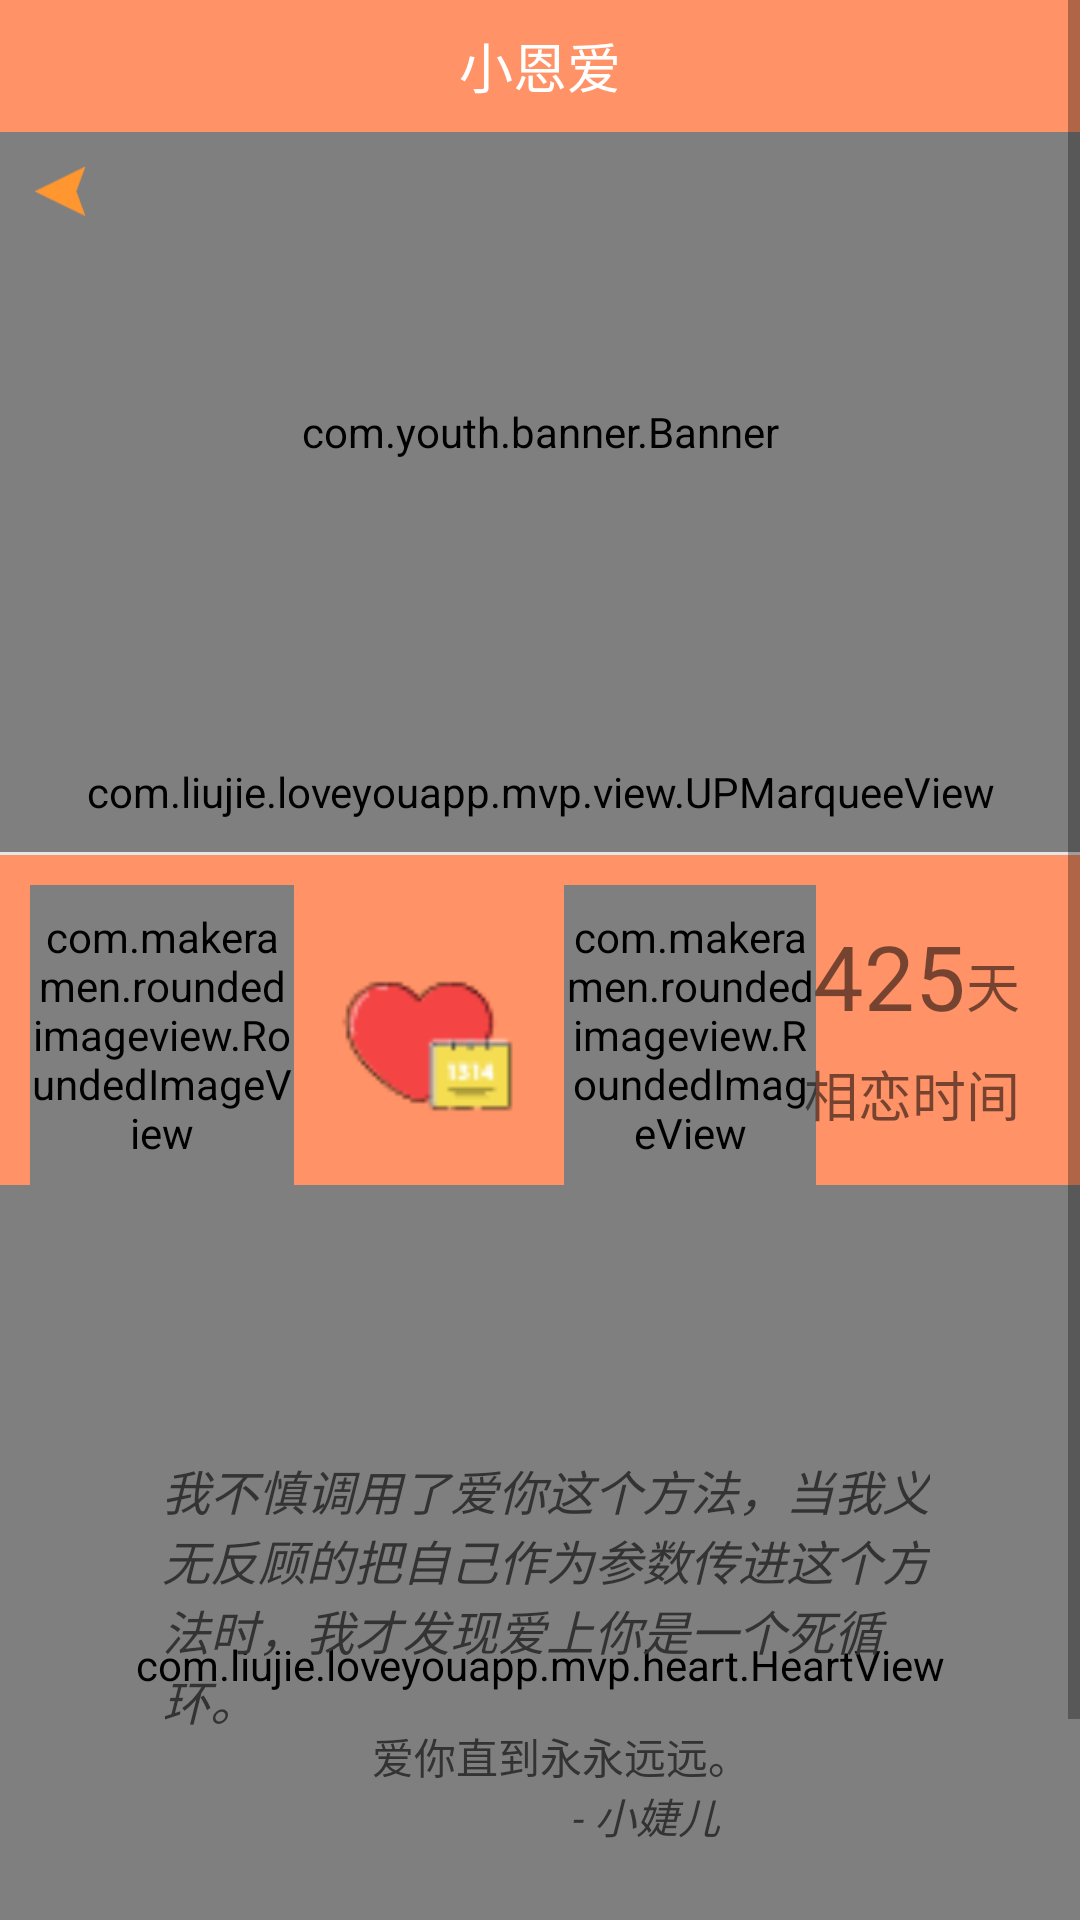

Produce the Android XML layout that renders to this screen, including the resource entries it uses.
<!-- AndroidManifest.xml: application theme AppTheme -->
<!-- res/layout/fragment_love.xml -->
<?xml version="1.0" encoding="utf-8"?>
<ScrollView xmlns:android="http://schemas.android.com/apk/res/android"
    xmlns:app="http://schemas.android.com/apk/res-auto"
    android:layout_width="match_parent"
    android:layout_height="match_parent"
    android:background="@color/colorFF9266">

    <LinearLayout
        android:layout_width="match_parent"
        android:layout_height="match_parent"
        android:orientation="vertical">

        <include layout="@layout/layout_title" />

        <RelativeLayout
            android:layout_width="match_parent"
            android:layout_height="wrap_content">

            <com.youth.banner.Banner
                android:id="@+id/banner"
                android:layout_width="match_parent"
                android:layout_height="@dimen/dp_200"
                app:banner_layout="@layout/banner_custom_viewpager"
                app:indicator_drawable_selected="@drawable/selected_radius"
                app:indicator_drawable_unselected="@drawable/unselected_radius" />

            <ImageView
                android:id="@+id/iv_location"
                android:layout_width="@dimen/dp_40"
                android:layout_height="@dimen/dp_40"
                android:padding="@dimen/dp_10"
                android:scaleType="fitXY"
                android:src="@mipmap/iv_location" />
        </RelativeLayout>

        <com.liujie.loveyouapp.mvp.view.UPMarqueeView
            android:id="@+id/upTitle"
            android:layout_width="match_parent"
            android:layout_height="@dimen/dp_40" />

        <View
            android:layout_width="match_parent"
            android:layout_height="@dimen/dp_1"
            android:background="@color/colore5e5e5" />

        <RelativeLayout
            android:layout_width="match_parent"
            android:layout_height="wrap_content"
            android:layout_marginTop="@dimen/dp_10">

            <com.makeramen.roundedimageview.RoundedImageView
                android:id="@+id/iv_me"
                android:layout_width="@dimen/dp_88"
                android:layout_height="@dimen/dp_100"
                android:layout_marginLeft="@dimen/dp_10"
                android:scaleType="fitXY"
                android:src="@mipmap/header_me"
                app:riv_oval="true" />

            <ImageView
                android:id="@+id/iv_two"
                android:layout_width="@dimen/dp_60"
                android:layout_height="@dimen/dp_60"
                android:layout_centerVertical="true"
                android:layout_marginLeft="@dimen/dp_15"
                android:layout_toRightOf="@+id/iv_me"
                android:src="@mipmap/xx" />

            <com.makeramen.roundedimageview.RoundedImageView
                android:id="@+id/iv_you"
                android:layout_width="@dimen/dp_84"
                android:layout_height="@dimen/dp_100"
                android:layout_marginLeft="@dimen/dp_15"
                android:layout_toRightOf="@+id/iv_two"
                android:scaleType="fitXY"
                android:src="@mipmap/header"
                app:riv_oval="true" />

            <TextView
                android:id="@+id/tv_lovedays"
                android:layout_width="wrap_content"
                android:layout_height="match_parent"
                android:layout_marginTop="@dimen/dp_10"
                android:layout_toLeftOf="@+id/tv_day"
                android:text="425"
                android:textSize="@dimen/sp_30" />

            <TextView
                android:id="@+id/tv_day"
                android:layout_width="wrap_content"
                android:layout_height="match_parent"
                android:layout_alignParentRight="true"
                android:layout_marginTop="@dimen/dp_20"
                android:layout_marginRight="@dimen/dp_20"
                android:text="天"
                android:textSize="@dimen/sp_18" />

            <TextView
                android:layout_width="wrap_content"
                android:layout_height="match_parent"
                android:layout_below="@+id/tv_day"
                android:layout_alignParentRight="true"
                android:layout_marginTop="@dimen/dp_10"
                android:layout_marginRight="@dimen/dp_20"
                android:text="相恋时间"
                android:textSize="@dimen/sp_18" />
        </RelativeLayout>

        <RelativeLayout
            android:layout_width="match_parent"
            android:layout_height="match_parent">

            <com.liujie.loveyouapp.mvp.heart.HeartView
                android:id="@+id/tv_love"
                android:layout_width="match_parent"
                android:layout_height="@dimen/dp_320"
                android:layout_centerInParent="true" />

            <TextView
                android:layout_width="wrap_content"
                android:layout_height="wrap_content"
                android:layout_marginLeft="@dimen/dp_54"
                android:layout_marginTop="@dimen/dp_90"
                android:layout_marginRight="@dimen/dp_50"
                android:text="我不慎调用了爱你这个方法，当我义无反顾的把自己作为参数传进这个方法时，我才发现爱上你是一个死循环。"
                android:textColor="@color/color333333"
                android:textSize="@dimen/sp_16"
                android:textStyle="italic" />

            <TextView
                android:layout_width="wrap_content"
                android:layout_height="wrap_content"
                android:layout_alignParentRight="true"
                android:layout_marginTop="@dimen/dp_180"
                android:layout_marginRight="@dimen/dp_110"
                android:text="爱你直到永永远远。"
                android:textColor="@color/color333333"
                android:textSize="@dimen/sp_14" />

            <TextView
                android:layout_width="wrap_content"
                android:layout_height="wrap_content"
                android:layout_alignParentRight="true"
                android:layout_marginTop="@dimen/dp_200"
                android:layout_marginRight="@dimen/dp_120"
                android:text="- 小婕儿"
                android:textColor="@color/color333333"
                android:textSize="@dimen/sp_14"
                android:textStyle="italic" />
        </RelativeLayout>
    </LinearLayout>
</ScrollView>
<!-- res/layout/layout_title.xml (included above) -->
<?xml version="1.0" encoding="utf-8"?>
<LinearLayout xmlns:android="http://schemas.android.com/apk/res/android"
    android:layout_width="match_parent"
    android:layout_height="@dimen/dp_44"
    android:background="@color/colorFF9266">

    <ImageView
        android:id="@+id/iv_return"
        android:layout_width="@dimen/dp_40"
        android:layout_height="@dimen/dp_40"
        android:layout_gravity="center"
        android:padding="@dimen/dp_10"
        android:scaleType="fitXY"
        android:src="@mipmap/iv_return"
        android:visibility="gone" />

    <TextView
        android:id="@+id/title"
        android:layout_width="match_parent"
        android:layout_height="match_parent"
        android:gravity="center"
        android:text="小恩爱"
        android:textColor="@color/white"
        android:textSize="@dimen/sp_18" />
</LinearLayout>
<!-- res/layout/banner_custom_viewpager.xml (included above) -->
<?xml version="1.0" encoding="utf-8"?>
<RelativeLayout xmlns:android="http://schemas.android.com/apk/res/android"
    android:id="@id/bannerContainer"
    android:layout_width="match_parent"
    android:layout_height="match_parent"
    android:clipChildren="false">

    
    <com.liujie.loveyouapp.mvp.view.CustomViewPager
        android:id="@id/bannerViewPager"
        android:layout_width="match_parent"
        android:layout_height="match_parent"
        android:clipChildren="false" />
    
    <LinearLayout
        android:id="@id/circleIndicator"
        android:layout_width="match_parent"
        android:layout_height="wrap_content"
        android:layout_alignParentBottom="true"
        android:gravity="right"
        android:orientation="horizontal"
        android:padding="@dimen/dp_10" />
    
    <RelativeLayout
        android:layout_width="match_parent"
        android:layout_height="wrap_content"
        android:layout_alignParentBottom="true"
        android:visibility="gone">

        <TextView
            android:id="@id/numIndicator"
            android:layout_width="@dimen/dp_40"
            android:layout_height="@dimen/dp_40"
            android:layout_alignParentRight="true"
            android:layout_margin="@dimen/dp_8"
            android:background="@drawable/black_background"
            android:gravity="center"
            android:text="1/1"
            android:textColor="#ffffff"
            android:visibility="gone" />

        <LinearLayout
            android:id="@id/titleView"
            android:layout_width="match_parent"
            android:layout_height="@dimen/dp_40"
            android:layout_below="@+id/circleIndicator"
            android:background="#44000000"
            android:orientation="horizontal"
            android:visibility="gone">

            <TextView
                android:id="@id/bannerTitle"
                android:layout_width="match_parent"
                android:layout_height="match_parent"
                android:layout_weight="1000"
                android:ellipsize="marquee"
                android:focusable="true"
                android:focusableInTouchMode="true"
                android:gravity="center_vertical"
                android:paddingLeft="@dimen/dp_10"
                android:singleLine="true"
                android:textColor="#ffffff"
                android:visibility="gone" />

            <FrameLayout
                android:layout_width="wrap_content"
                android:layout_height="match_parent"
                android:paddingLeft="10dp"
                android:paddingRight="10dp">

                <TextView
                    android:id="@id/numIndicatorInside"
                    android:layout_width="wrap_content"
                    android:layout_height="match_parent"
                    android:gravity="center_vertical"
                    android:text="1/1"
                    android:textColor="#ffffff" />

                <LinearLayout
                    android:id="@id/indicatorInside"
                    android:layout_width="wrap_content"
                    android:layout_height="match_parent"
                    android:gravity="center_vertical"
                    android:orientation="horizontal" />
            </FrameLayout>
        </LinearLayout>
    </RelativeLayout>

    <ImageView
        android:id="@+id/bannerDefaultImage"
        android:layout_width="match_parent"
        android:layout_height="match_parent"
        android:scaleType="centerCrop" />
</RelativeLayout>
<!-- resources referenced by this layout -->
<resources>
  <color name="color333333">#333333</color>
  <color name="colorFF9266">#FF9266</color>
  <color name="colore5e5e5">#e5e5e5</color>
  <color name="white">#ffffff</color>
  <dimen name="dp_1">1dp</dimen>
  <dimen name="dp_10">10dp</dimen>
  <dimen name="dp_100">100dp</dimen>
  <dimen name="dp_110">110dp</dimen>
  <dimen name="dp_120">120dp</dimen>
  <dimen name="dp_15">15dp</dimen>
  <dimen name="dp_180">180dp</dimen>
  <dimen name="dp_20">20dp</dimen>
  <dimen name="dp_200">200dp</dimen>
  <dimen name="dp_320">320dp</dimen>
  <dimen name="dp_40">40dp</dimen>
  <dimen name="dp_44">44dp</dimen>
  <dimen name="dp_50">50dp</dimen>
  <dimen name="dp_54">54dp</dimen>
  <dimen name="dp_60">60dp</dimen>
  <dimen name="dp_8">8dp</dimen>
  <dimen name="dp_84">84dp</dimen>
  <dimen name="dp_88">88dp</dimen>
  <dimen name="dp_90">90dp</dimen>
  <dimen name="sp_14">14sp</dimen>
  <dimen name="sp_16">16sp</dimen>
  <dimen name="sp_18">18sp</dimen>
  <dimen name="sp_30">30sp</dimen>
  <!-- drawable selected_radius (drawable) -->
  <?xml version="1.0" encoding="utf-8"?>
  <shape xmlns:android="http://schemas.android.com/apk/res/android"
      android:shape="oval">
      <solid android:color="@color/colorFF9266" />
      <corners android:radius="5dp" />
  </shape>
  <!-- drawable unselected_radius (drawable) -->
  <?xml version="1.0" encoding="utf-8"?>
  <shape xmlns:android="http://schemas.android.com/apk/res/android"
      android:shape="oval">
      <solid android:color="@color/coloraa000000" />
      <corners android:radius="5dp" />
  </shape>
  <!-- mipmap header: png bitmap (mipmap-xhdpi, 316559 bytes) -->
  <!-- mipmap header_me: png bitmap (mipmap-xhdpi, 690626 bytes) -->
  <!-- mipmap iv_location: png bitmap (mipmap-xhdpi, 483 bytes) -->
  <!-- mipmap iv_return: png bitmap (mipmap-xhdpi, 293 bytes) -->
  <!-- mipmap xx: png bitmap (mipmap-xhdpi, 1205 bytes) -->
  <style name="AppTheme" parent="Theme.AppCompat.Light.NoActionBar">
          
          <item name="colorPrimary">@color/colorPrimary</item>
          <item name="colorPrimaryDark">@color/colorPrimaryDark</item>
          <item name="colorAccent">@color/colorAccent</item>
          <item name="android:windowIsTranslucent">true</item>
  
      </style>
  <color name="coloraa000000">#aa000000</color>
  <color name="colorPrimary">#008577</color>
  <color name="colorPrimaryDark">#00574B</color>
  <color name="colorAccent">#D81B60</color>
</resources>
